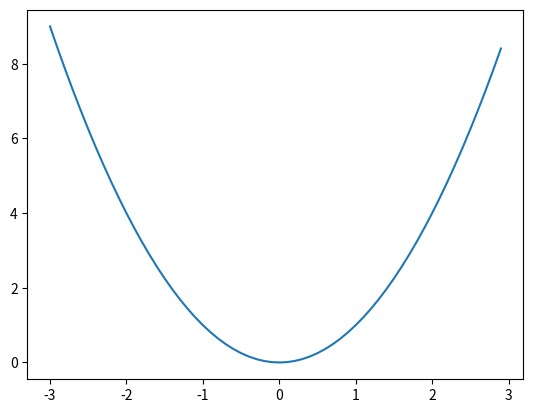

Reproduce this figure in Python. (Note: this script raises an exception after producing the figure.)
#!/usr/bin/env python
# -*- coding: utf-8 -*-
# *memo:sample:py_lib:matplotlib:plot_graph*

import numpy as np
import matplotlib.pyplot as plt


def f_plot_graph():
    # 描画範囲の指定
    # x = np.arange(x軸の最小値, x軸の最大値, 刻み)
    x = np.arange(-3, 3, 0.1)
    y = x * x
    plt.plot(x, y)
    plt.savefig('_output/plot_graph.png')
    plt.show()


f_plot_graph()
